Image classification data set "chest_xray" (Alejandra-Lopez17/Alejandra-Lopez17 on GitHub). Class labels (2): normal, pneumonia.

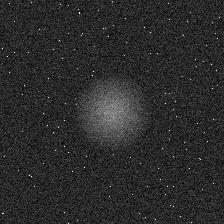
Label: normal

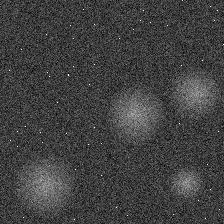
Label: pneumonia

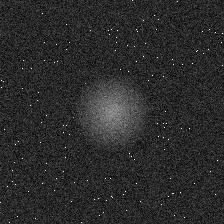
Label: normal

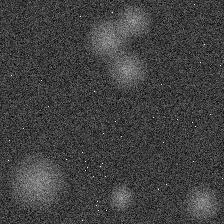
Label: pneumonia
